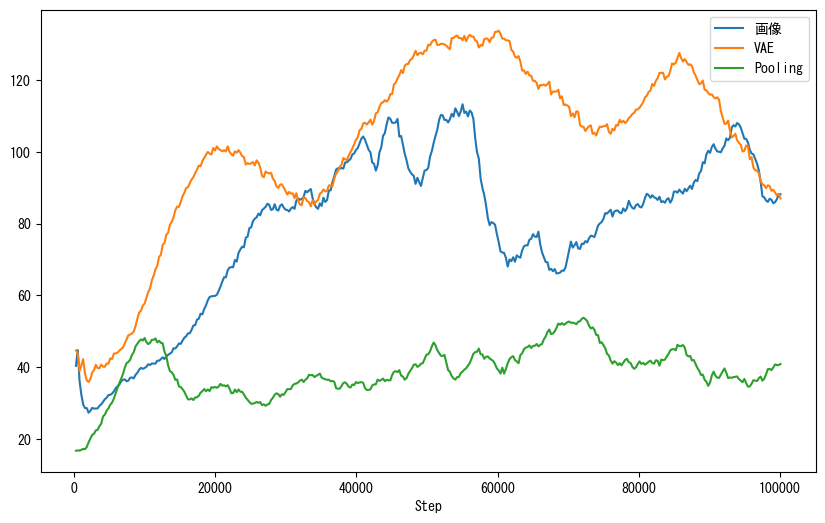

Source data for this figure (header and first rows):
Step, 画像, VAE, Pooling
256, 40.35, 44.67, 16.7
512, 44.73, 43.79, 16.78
768, 36.13, 38.88, 16.72
1024, 32.27, 40.5, 16.94
1280, 29.6, 42.22, 17.22
1536, 28.58, 38.17, 17.12
1792, 28.58, 36.29, 17.75
2048, 27.3, 35.87, 19.05
2304, 27.82, 36.69, 20.07
2560, 28.63, 38.53, 21.11
2816, 28.44, 39.16, 21.42
3072, 28.47, 40.64, 22.38
3328, 28.49, 39.74, 22.51
3584, 29.23, 39.68, 23.54
3840, 29.64, 40.68, 24.26
4096, 30.29, 40.12, 26.27
4352, 31.07, 40.1, 26.74
4608, 31.47, 41.01, 27.89
4864, 32.21, 40.98, 28.5
5120, 32.28, 42.44, 29.53
5376, 32.62, 42.26, 30.14
5632, 33.23, 43.74, 31.25
5888, 34.12, 43.83, 32.74
6144, 34.67, 44.04, 34.2
6400, 35.09, 44.58, 35.46
6656, 36, 45.03, 36.75
6912, 36.48, 45.42, 38.04
7168, 36.59, 46.57, 39.75
7424, 36.07, 47.73, 41.08
7680, 36.22, 48.86, 41.43
7936, 37.05, 49.06, 42.06
8192, 37.13, 49.36, 43.4
8448, 36.85, 49.93, 44.17
8704, 37.88, 51.45, 45.78
8960, 38.41, 53.51, 46.52
9216, 39.3, 55.21, 47.23
9472, 39.79, 55.76, 47.71
9728, 39.53, 57.13, 47.4
9984, 39.74, 57.68, 48.11
10240, 40.1, 59.38, 46.98
10496, 40.81, 60.9, 46.41
10752, 40.59, 61.92, 46.78
11008, 41.02, 64.16, 47.6
11264, 40.98, 65.47, 47.61
11520, 40.98, 67.26, 48.01
11776, 41.79, 68.2, 46.89
12032, 41.78, 70.71, 47.35
12288, 42.21, 71.26, 46.77
12544, 42.72, 74.04, 46.64
12800, 42.27, 74.6, 44.28
13056, 42.97, 76.89, 43.18
13312, 43.4, 77.43, 40.51
13568, 43.77, 79.67, 38.89
13824, 44.11, 80.46, 38.58
14080, 45.25, 81.7, 37.87
14336, 45.2, 83.71, 36.45
14592, 45.8, 84.72, 36.56
14848, 46.6, 84.66, 34.63
15104, 46.46, 86.06, 34.44
15360, 47.37, 87.6, 33.84
... 331 more rows
